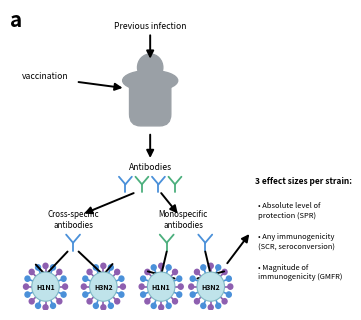

Recreate this plot in Python. (Note: this script raises an exception after producing the figure.)
#!/usr/bin/env python3
"""Composite results figure 4 for the SDY312 influenza-HAI amortised-PPS application.

A4 (portrait). Panel (a) — top-left third-width x quarter-height — is a drawn-from-source
schematic of the immunology + the three per-strain effect sizes (previous infection / vaccination
-> antibodies -> cross-specific vs monospecific -> H1N1 / H3N2 -> SPR / SCR / GMFR). The remaining
panels (b, c, ...) are added as the figure is built out.

Run:  pixi run python paper_adm/imm_sdy312_figure_4.py
"""
import os
import matplotlib
matplotlib.use('Agg')
import matplotlib.pyplot as plt
from matplotlib.patches import FancyArrowPatch, Circle, Ellipse, Polygon, FancyBboxPatch

A4_W, A4_H = 8.27, 11.69          # A4 portrait (inches)
DPI = 200
GREY = '#9aa0a6'
AB_G, AB_B = '#4caf7d', '#4a90d9'   # antibody green / blue
VIR = '#bfe3ea'                      # virus body


# ---- schematic primitives (data coords 0..100 x 0..100) --------------------------------
def _arrow(ax, x0, y0, x1, y1, lw=1.4, scale=11):
    ax.annotate('', xy=(x1, y1), xytext=(x0, y0),
                arrowprops=dict(arrowstyle='-|>', color='black', lw=lw, mutation_scale=scale,
                                shrinkA=0, shrinkB=0))


def _inhibit(ax, x0, y0, x1, y1, lw=1.4, bar=5):
    """T-bar (inhibition) end."""
    import numpy as np
    ax.plot([x0, x1], [y0, y1], color='black', lw=lw, solid_capstyle='round')
    dx, dy = x1 - x0, y1 - y0
    n = (dx * dx + dy * dy) ** 0.5
    px, py = -dy / n, dx / n
    ax.plot([x1 - px * bar, x1 + px * bar], [y1 - py * bar, y1 + py * bar], color='black', lw=lw, solid_capstyle='round')


def _antibody(ax, cx, cy, s=3.2, col=AB_G, lw=1.3):
    """A simple Y-shaped antibody glyph centred at (cx,cy)."""
    ax.plot([cx, cx], [cy - s, cy], color=col, lw=lw, solid_capstyle='round')          # stem
    ax.plot([cx, cx - s * 0.9], [cy, cy + s], color=col, lw=lw, solid_capstyle='round')  # left arm
    ax.plot([cx, cx + s * 0.9], [cy, cy + s], color=col, lw=lw, solid_capstyle='round')  # right arm


def _person(ax, cx, cy):
    """Simplified grey human silhouette (head + shoulders/torso)."""
    ax.add_patch(Circle((cx, cy + 9), 4.6, color=GREY, zorder=2))                       # head
    torso = FancyBboxPatch((cx - 7.5, cy - 11), 15, 17, boxstyle='round,pad=0,rounding_size=4',
                           color=GREY, zorder=2)
    ax.add_patch(torso)
    ax.add_patch(Ellipse((cx, cy + 4.5), 20, 7, color=GREY, zorder=2))                  # shoulders


def _virus(ax, cx, cy, r=5.0, label='', spikes=('#8e5fb0', '#4a90d9')):
    """Virus particle: body circle + radial spikes + label."""
    import numpy as np
    for i, th in enumerate(np.linspace(0, 2 * np.pi, 16, endpoint=False)):
        c = spikes[i % len(spikes)]
        x0, y0 = cx + r * np.cos(th), cy + r * np.sin(th)
        x1, y1 = cx + (r + 2.1) * np.cos(th), cy + (r + 2.1) * np.sin(th)
        ax.plot([x0, x1], [y0, y1], color=c, lw=1.2, solid_capstyle='round', zorder=1)
        ax.add_patch(Circle((x1, y1), 0.9, color=c, zorder=1))
    ax.add_patch(Circle((cx, cy), r, facecolor=VIR, edgecolor='#7fb8c4', lw=0.8, zorder=2))
    ax.text(cx, cy, label, ha='center', va='center', fontsize=5.0, fontweight='bold', zorder=3)


def panel_a(ax):
    ax.set_xlim(0, 100); ax.set_ylim(0, 100); ax.axis('off')
    TXT = dict(ha='center', va='center', fontsize=6.2)
    # previous infection -> person ; vaccination -> person
    ax.text(50, 97, 'Previous infection', **TXT)
    _arrow(ax, 50, 94, 50, 86)
    ax.text(12, 80, 'vaccination', ha='center', va='center', fontsize=6.2)
    _arrow(ax, 24, 78, 40, 76)
    _person(ax, 50, 74)
    # person -> antibodies
    _arrow(ax, 50, 60, 50, 52)
    ax.text(50, 49, 'Antibodies', **TXT)
    for (dx, col) in [(-9, AB_B), (-3, AB_G), (3, AB_B), (9, AB_G)]:
        _antibody(ax, 50 + dx, 43, s=2.6, col=col)
    # split: cross-specific (left) / monospecific (centre)
    _arrow(ax, 44, 40, 26, 33)
    _arrow(ax, 54, 40, 60, 33)
    ax.text(22, 31, 'Cross-specific\nantibodies', ha='center', va='center', fontsize=5.8)
    ax.text(62, 31, 'Monospecific\nantibodies', ha='center', va='center', fontsize=5.8)
    # cross-specific antibody inhibits BOTH strains; monospecific inhibits each separately
    _antibody(ax, 22, 23, s=2.8, col=AB_B)
    _inhibit(ax, 20, 20, 12, 12); _inhibit(ax, 24, 20, 33, 12)
    _antibody(ax, 56, 23, s=2.8, col=AB_G)
    _inhibit(ax, 56, 20, 54, 12)
    _antibody(ax, 70, 23, s=2.8, col=AB_B)
    _inhibit(ax, 70, 20, 72, 12)
    _virus(ax, 12, 8, label='H1N1'); _virus(ax, 33, 8, label='H3N2')
    _virus(ax, 54, 8, label='H1N1'); _virus(ax, 72, 8, label='H3N2')
    # the three effect sizes, pointed to from the monospecific strains
    _arrow(ax, 78, 16, 86, 26)
    ax.text(88, 44, '3 effect sizes per strain:', ha='left', va='center', fontsize=6.0, fontweight='bold')
    for i, t in enumerate(['Absolute level of\nprotection (SPR)',
                           'Any immunogenicity\n(SCR, seroconversion)',
                           'Magnitude of\nimmunogenicity (GMFR)']):
        ax.text(89, 37 - i * 10.5, '• ' + t, ha='left', va='top', fontsize=5.4)


def main():
    fig = plt.figure(figsize=(A4_W, A4_H))
    # panel (a): top-left, 1/3 width x 1/4 height (small margins)
    axA = fig.add_axes([0.015, 0.735, 0.333, 0.25]); panel_a(axA)
    fig.text(0.012, 0.992, 'a', fontsize=15, fontweight='bold', va='top', ha='left')
    out = os.path.join(os.environ.get('PAPER_ADM_OUT', os.path.dirname(os.path.abspath(__file__))),
                       'imm_sdy312_figure_4')
    fig.savefig(out + '.pdf', dpi=DPI)
    fig.savefig(out + '.png', dpi=DPI)
    plt.close(fig)
    print(f"Saved figure 4 -> {out}.pdf / .png")


if __name__ == '__main__':
    main()
